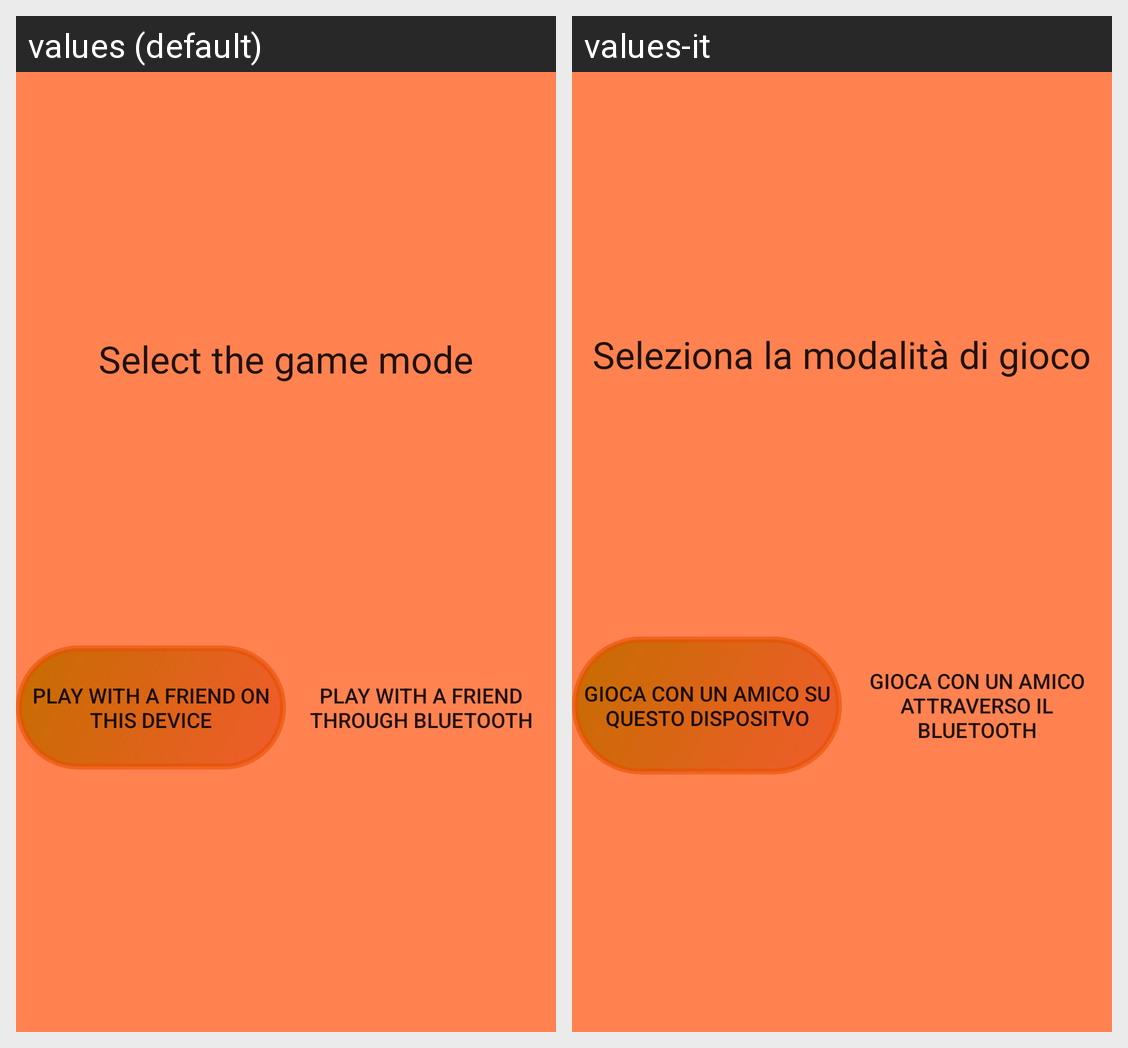

This grid shows one Android layout under two languages. Give, for every string resource on the screen, its name, the default text and each shown locale's text.
Android screen res/layout/activity_mod.xml rendered under 2 locales, left to right: values (default), values-it. Device: Nexus 5 (rendered at 1080×1920; each locale shown at half size, 540×960, under a caption strip naming it); theme AppTheme.
Strings drawn on this screen, with the default value and each locale's value (text and hints the layout hard-codes, and strings that could not be matched under every locale, appear in the picture but are not listed):

mod
  values: Select the game mode
  values-it: Seleziona la modalità di gioco

no_btooth
  values: Play with a friend on this device
  values-it: Gioca con un amico su questo dispositvo

btooth
  values: Play with a friend through Bluetooth
  values-it: Gioca con un amico attraverso il Bluetooth
